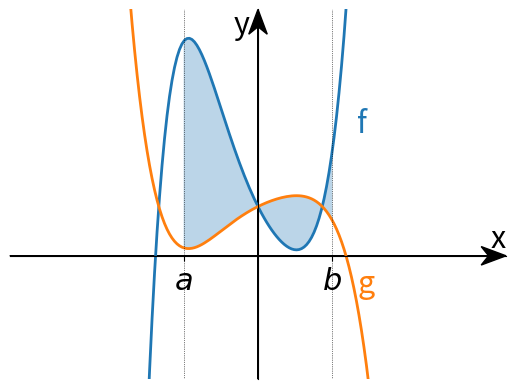

Write Python code to recreate this figure.
import matplotlib
import matplotlib.pyplot as plt
import numpy as np

#keuze van backend
#matplotlib.use('SVG')   # generate SVG output by default
matplotlib.use('AGG')   # generate png output by default (agg = anti grain)

matplotlib.rcParams.update({'font.size': 22})

fig = plt.figure()
#In order to modify the figure, we need to reference it, so we'll store it to the variable called fig. 
#Then we define ax1 as a subplot on the figure. 

ax1 = plt.subplot2grid((1,1), (0,0))

ax1.spines['top'].set_visible(False)
ax1.spines['right'].set_visible(False)
ax1.spines['left'].set_position('center')
ax1.spines['bottom'].set_position('zero')

ax1.set_xlim(left=-5,right=5)
ax1.set_ylim(bottom=-10,top=20)

#We're using subplot2grid here, which is one of two major ways to get subplots. 
#We'll talk more on how these work, but for now, you should see that we have 2 tuples provided with this, (1,1) and (0,0). 
#The 1,1 says this is a 1 x 1 grid. Then 0,0 is us saying the "starting point" for this sub plot will be 0,0.

x_waarden=np.linspace(-5,5,200)
xSel=np.linspace(-1.5,1.5,100)

y_waarden=x_waarden**5+4*(x_waarden-1)**2
y_waarden2=-1/4*y_waarden+5

fSel=xSel**5+4*(xSel-1)**2
gSel=-1/4*fSel+5

f = plt.plot(x_waarden,y_waarden,linewidth=2)
g = plt.plot(x_waarden,y_waarden2,linewidth=2)

#ax1.axhline(0,color='k',linewidth=0.5)  #horizontale door center
ax1.axvline(-1.5,color='k',linestyle=':',linewidth=0.5)	#verticale door center
ax1.axvline(1.5,color='k',linestyle=':',linewidth=0.5)	#verticale door center

ax1.set(xticks=[-1.5, 1.5],xticklabels=['$a$','$b$'])
ax1.set_yticks([])

ax1.fill_between(xSel,fSel,gSel,alpha=0.3)

xmin, xmax = ax1.get_xlim()
ymin, ymax = ax1.get_ylim()

# get width and height of axes object to compute
# matching arrowhead length and width
dps = fig.dpi_scale_trans.inverted()
bbox = ax1.get_window_extent().transformed(dps)
width, height = bbox.width, bbox.height

# manual arrowhead width and length
hw = 1./20.*(ymax-ymin)
hl = 1./20.*(xmax-xmin)
lw = 1. # axis line width
ohg = 0.3 # arrow overhang

# compute matching arrowhead length and width
yhw = hw/(ymax-ymin)*(xmax-xmin)* height/width
yhl = hl/(xmax-xmin)*(ymax-ymin)* width/height

ax1.text(2,10,'f',color='tab:blue')
ax1.text(2,-3,'g',color='tab:orange')

ax1.text(xmax,0.1,'x',horizontalalignment='right',verticalalignment='bottom')
ax1.text(-0.5,ymax,'y',verticalalignment='top')

# draw x and y axis
ax1.arrow(xmin, 0, xmax-xmin, 0., fc='k', ec='k', lw = lw,
         head_width=hw, head_length=hl, overhang = ohg,
         length_includes_head= True, clip_on = False)

ax1.arrow(0, ymin, 0., ymax-ymin, fc='k', ec='k', lw = lw,
         head_width=yhw, head_length=yhl, overhang = ohg,
         length_includes_head= True, clip_on = False)


plt.show() #werkt enkel als er naar png geschreven wordt
plt.savefig("2_11_vb20_2.svg")
plt.savefig("2_11_vb20_2.png")

print("einde programma")
